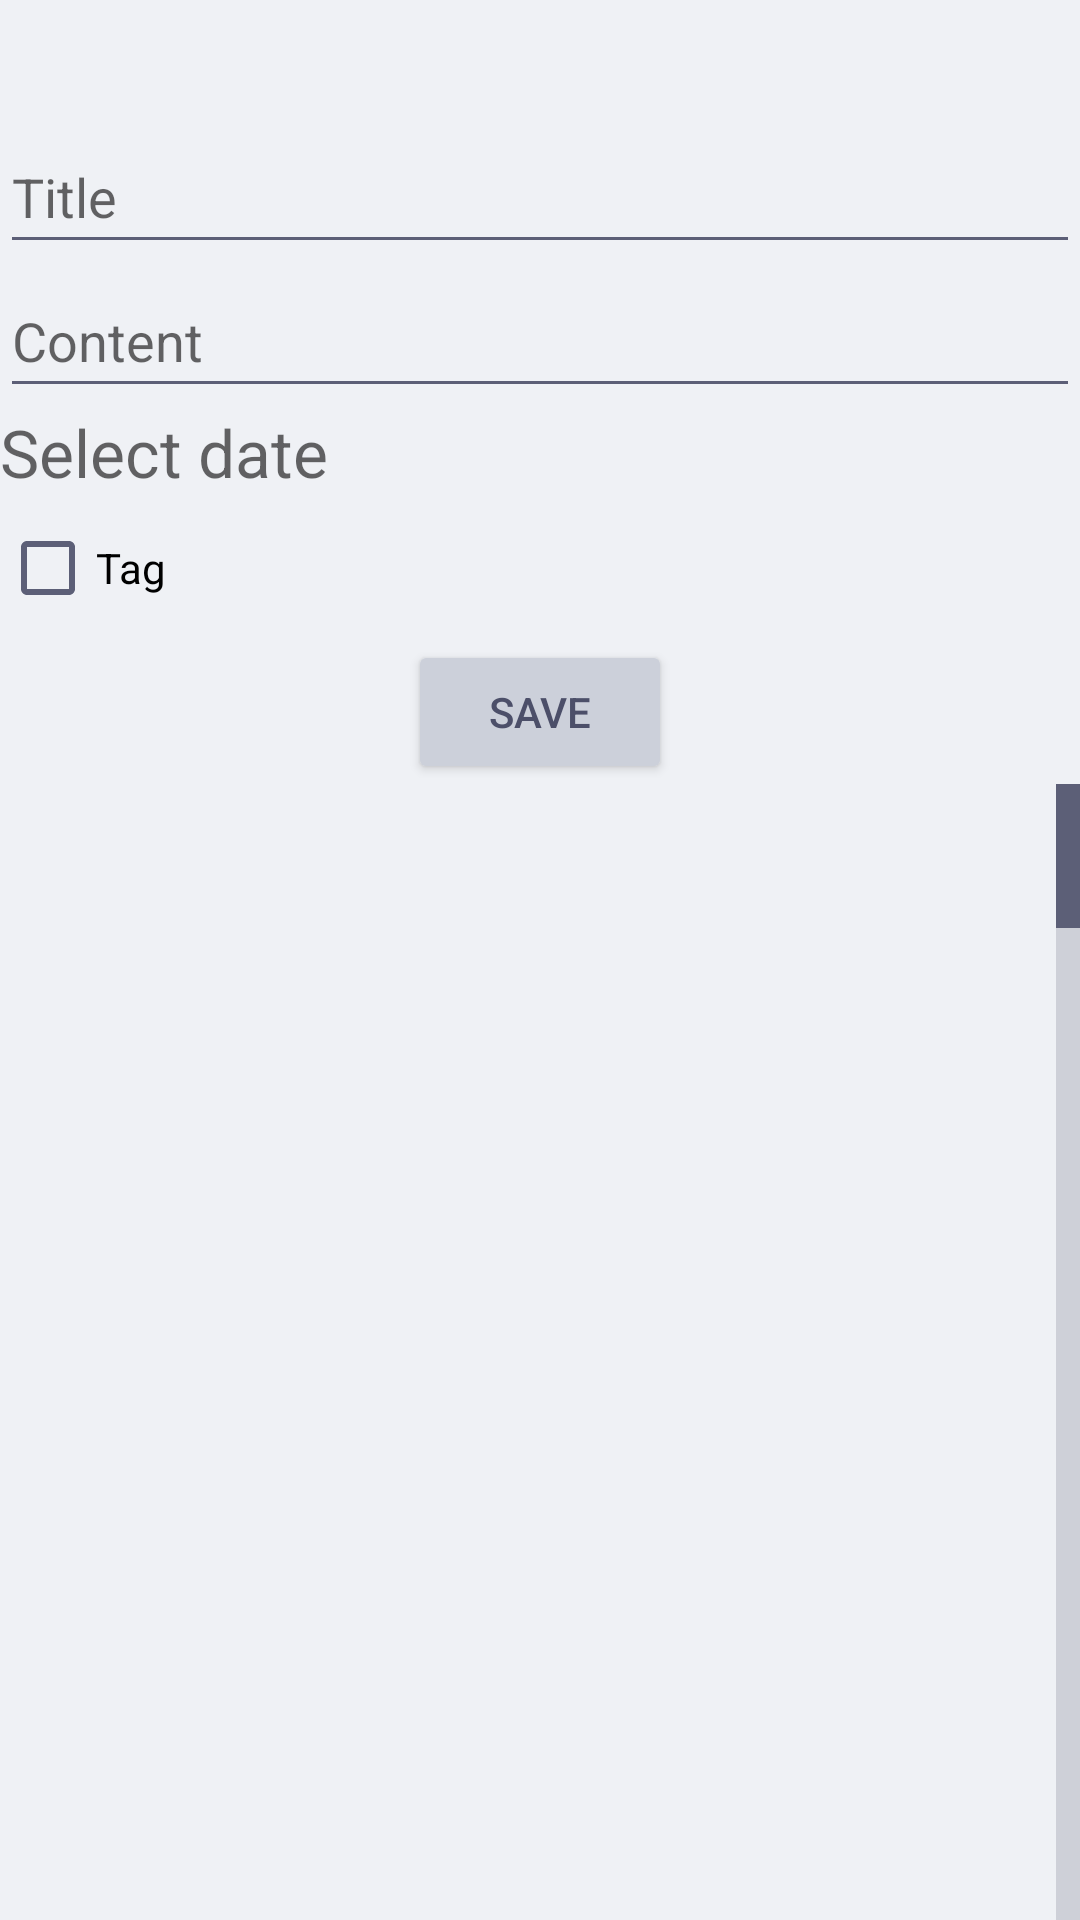

This screen was rendered from an Android layout file. Write that file and the resources it references.
<!-- AndroidManifest.xml: activity theme Theme.Journal -->
<!-- res/layout/activity_main.xml -->
<?xml version="1.0" encoding="utf-8"?>
<LinearLayout xmlns:android="http://schemas.android.com/apk/res/android"
	android:layout_width="match_parent"
	android:layout_height="match_parent"
	android:orientation="vertical">

	<Space
		android:layout_width="match_parent"
		android:layout_height="40dp" />

	<EditText
		android:id="@+id/title"
		android:layout_width="match_parent"
		android:layout_height="48dp"
		android:hint="@string/enter_title_hint" />

	<EditText
		android:id="@+id/content"
		android:layout_width="match_parent"
		android:layout_height="48dp"
		android:hint="@string/enter_content_hint" />


	<TextView
		android:id="@+id/date"
		android:layout_width="match_parent"
		android:layout_height="wrap_content"
		android:hint="@string/select_date_hint"
		android:textSize="22sp" />

	<CheckBox
		android:id="@+id/tag"
		android:layout_width="match_parent"
		android:layout_height="48dp"
		android:text="Tag" />

	<LinearLayout
		android:layout_width="match_parent"
		android:layout_height="48dp"
		android:orientation="horizontal">

		<Space
			android:layout_width="wrap_content"
			android:layout_height="wrap_content"
			android:layout_weight="1" />

		<Button
			android:id="@+id/button"
			android:layout_width="wrap_content"
			android:layout_height="match_parent"
			android:text="@string/save_button" />

		<Space
			android:layout_width="wrap_content"
			android:layout_height="wrap_content"
			android:layout_weight="1" />
	</LinearLayout>

	<ListView
		android:id="@+id/list"
		android:layout_width="match_parent"
		android:layout_height="match_parent"
		android:fastScrollEnabled="true" />

</LinearLayout>
<!-- resources referenced by this layout -->
<resources>
  <string name="enter_content_hint">Content</string>
  <string name="enter_title_hint">Title</string>
  <string name="save_button">Save</string>
  <string name="select_date_hint">Select date</string>
  <style name="Theme.Journal" parent="Theme.AppCompat.DayNight.NoActionBar">
  
          
          <item name="colorPrimary">@color/latte_surface0</item>
          <item name="colorPrimaryDark">@color/latte_surface1</item>
          <item name="colorAccent">@color/latte_mauve</item>
  
          
          <item name="android:windowBackground">@color/latte_base</item>
          <item name="android:statusBarColor">@color/latte_surface1</item>
          <item name="android:navigationBarColor">@color/latte_surface1</item>
  
          
          <item name="android:textColorPrimary">@color/latte_text</item>
          <item name="android:textColorSecondary">@color/latte_subtext1</item>
  
          
          <item name="android:colorBackground">@color/latte_base</item>
          <item name="android:colorForeground">@color/latte_text</item>
  
          
          <item name="colorButtonNormal">@color/latte_surface0</item>
          <item name="colorControlActivated">@color/latte_mauve</item>
          <item name="colorControlHighlight">@color/latte_overlay0</item>
  
      </style>
  <color name="latte_surface0">#CCD0DA</color>
  <color name="latte_surface1">#BCC0CC</color>
  <color name="latte_mauve">#8839EF</color>
  <color name="latte_base">#EFF1F5</color>
  <color name="latte_text">#4C4F69</color>
  <color name="latte_subtext1">#5C5F77</color>
  <color name="latte_overlay0">#9CA0B0</color>
</resources>
